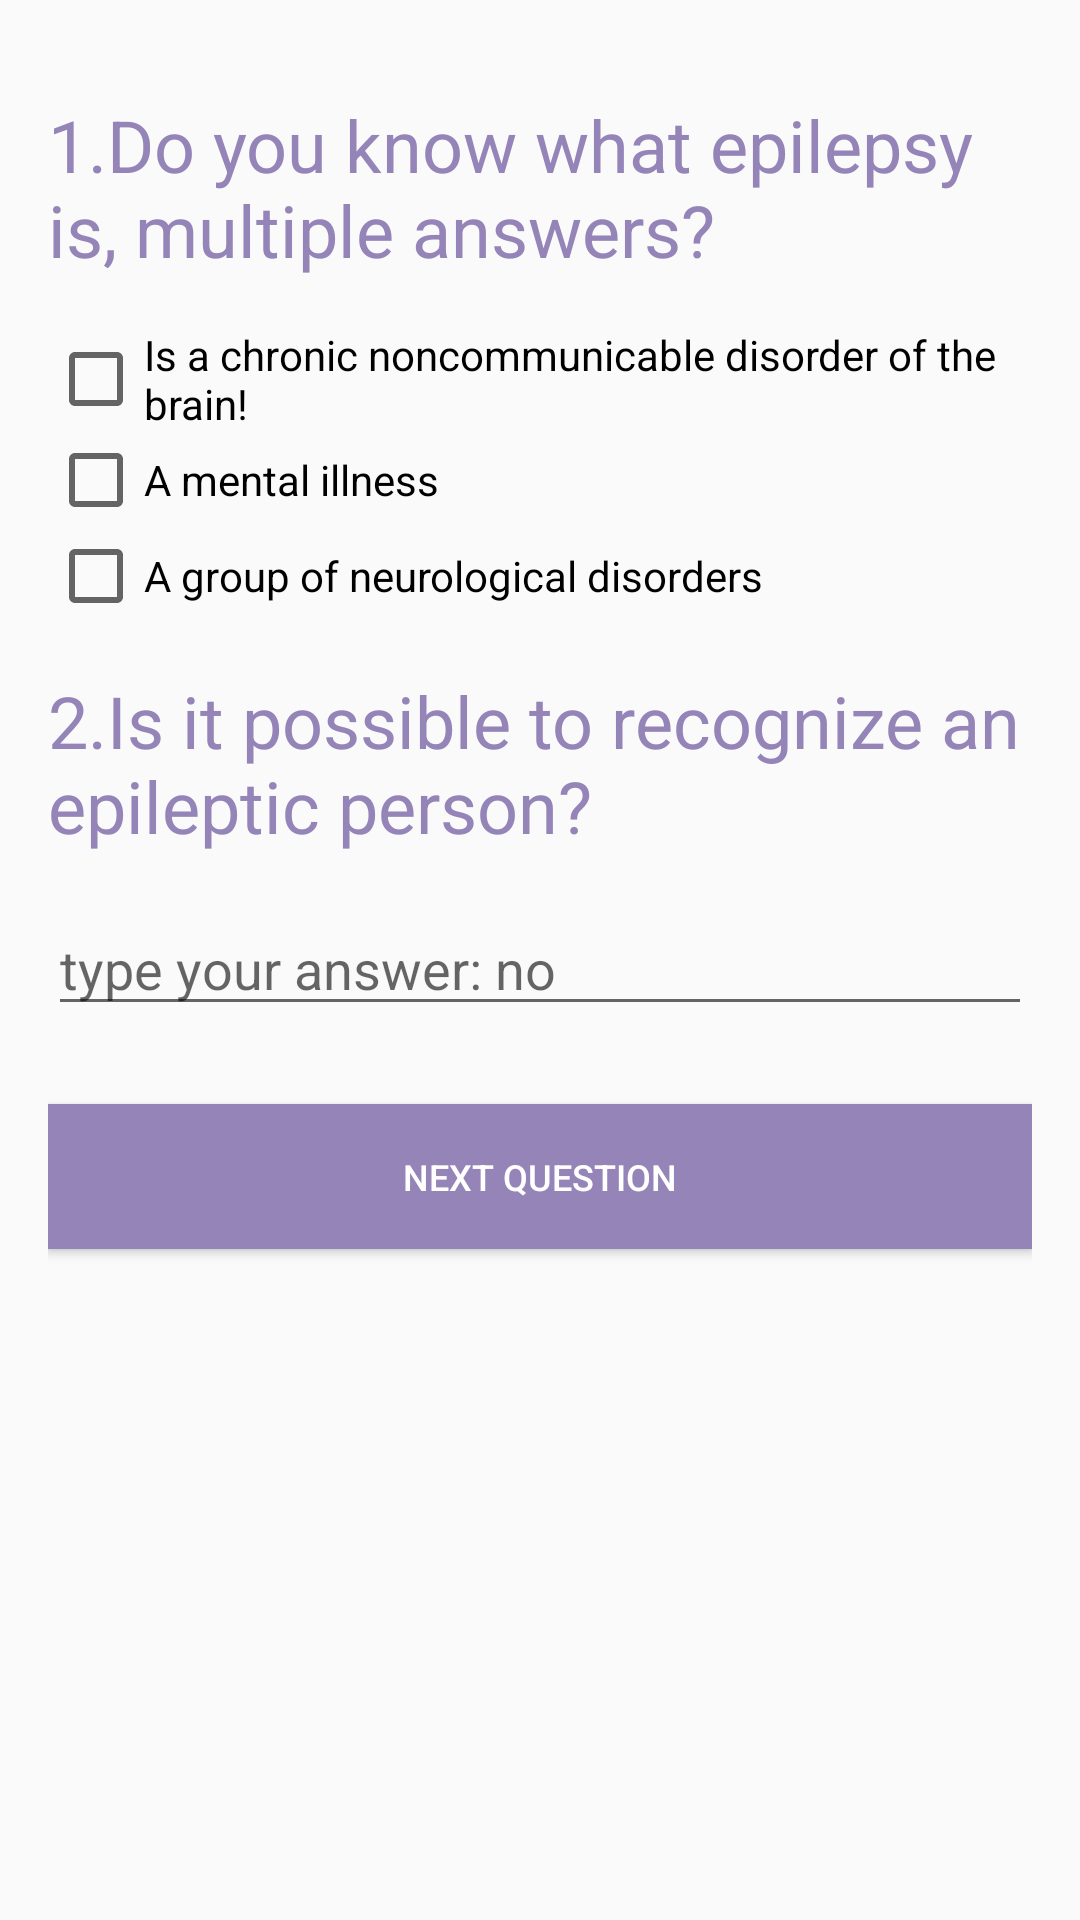

Here is an Android app screen rendered from its layout file. Give the layout XML and the strings, colors and styles it references.
<!-- AndroidManifest.xml: application theme AppTheme -->
<!-- res/layout/activity_main.xml -->
<?xml version="1.0" encoding="utf-8"?>

<ScrollView xmlns:android="http://schemas.android.com/apk/res/android"
    xmlns:tools="http://schemas.android.com/tools"
    android:layout_width="match_parent"
    android:layout_height="wrap_content"
    android:fillViewport="true"
    tools:context="com.example.android.epilepsy_quiz.MainActivity">

    <LinearLayout
        style="@style/Container"
        android:layout_width="match_parent"
        android:layout_height="wrap_content"
        android:focusable="true"
        android:focusableInTouchMode="true"
        android:orientation="vertical">

        <TextView
            style="@style/HeadingMedium"
            android:layout_width="wrap_content"
            android:layout_height="wrap_content"
            android:text="@string/introduction" />

        <CheckBox
            android:id="@+id/first"
            android:layout_width="match_parent"
            android:layout_height="wrap_content"
            android:text="@string/first" />

        <CheckBox
            android:id="@+id/second"
            android:layout_width="match_parent"
            android:layout_height="wrap_content"
            android:text="@string/second" />

        <CheckBox
            android:id="@+id/third"
            android:layout_width="match_parent"
            android:layout_height="wrap_content"
            android:text="@string/third" />

        <TextView
            style="@style/HeadingMedium"
            android:layout_width="match_parent"
            android:layout_height="wrap_content"
            android:text="@string/complement" />

        <EditText
            android:id="@+id/ediText"
            android:layout_width="match_parent"
            android:layout_height="wrap_content"
            android:ems="10"
            android:hint="@string/type_your_answer" />

        <Button
            android:id="@+id/start_quiz"
            style="@style/ButtonNext"
            android:layout_width="match_parent"
            android:layout_height="wrap_content"
            android:text="@string/next_question" />

    </LinearLayout>

</ScrollView>
<!-- resources referenced by this layout -->
<resources>
  <string name="complement">2.Is it possible to recognize an epileptic person?</string>
  <string name="first">Is a chronic noncommunicable disorder of the brain!</string>
  <string name="introduction">1.Do you know what epilepsy is, multiple answers?</string>
  <string name="next_question">Next question</string>
  <string name="second">A mental illness</string>
  <string name="third">A group of neurological disorders</string>
  <string name="type_your_answer">type your answer: no</string>
  <style name="ButtonNext">
          <item name="android:layout_marginTop">26dp</item>
          <item name="android:layout_marginBottom">26dp</item>
          <item name="android:padding">16dp</item>
          <item name="android:textSize">12sp</item>
          <item name="android:background">@color/colorPrimary</item>
          <item name="android:textColor">#fff</item>
      </style>
  <style name="Container">
          <item name="android:padding">16dp</item>
          <item name="android:textSize">12sp</item>
      </style>
  <style name="HeadingMedium">
          <item name="android:textColor">@color/colorPrimary</item>
          <item name="android:textSize">24sp</item>
          <item name="android:paddingTop">16dp</item>
          <item name="android:paddingBottom">16dp</item>
      </style>
  <style name="AppTheme" parent="Theme.AppCompat.Light.DarkActionBar">
          <item name="colorPrimary">@color/colorPrimary</item>
          <item name="colorPrimaryDark">@color/colorPrimaryDark</item>
          <item name="colorAccent">@color/colorAccent</item>
      </style>
  <color name="colorPrimary">#9484b7</color>
  <color name="colorPrimaryDark">#9484b7</color>
  <color name="colorAccent">#FF4081</color>
</resources>
